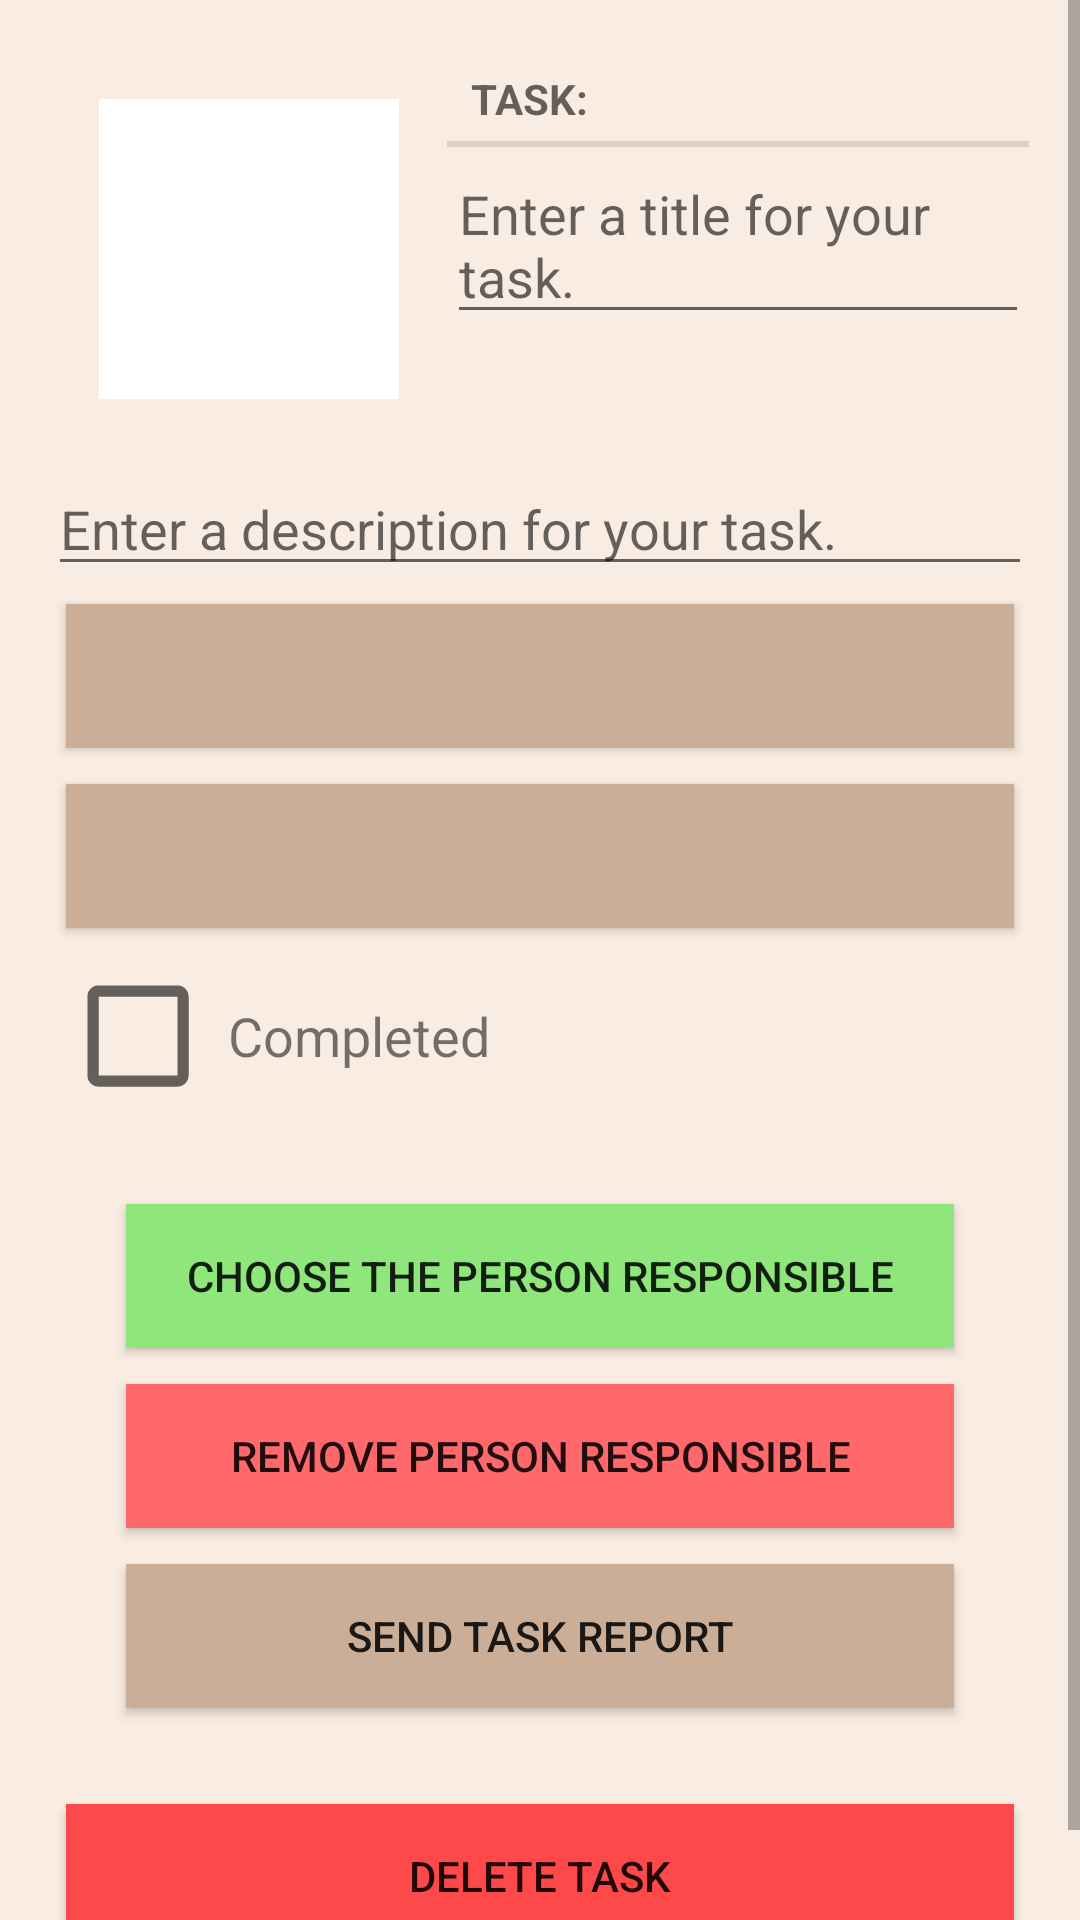

Layout XML and referenced resources for this Android screen:
<!-- AndroidManifest.xml: application theme AppTheme -->
<!-- res/layout/fragment_task.xml -->
<?xml version="1.0" encoding="utf-8"?>
<ScrollView
    xmlns:android="http://schemas.android.com/apk/res/android"
    android:layout_width="fill_parent"
    android:layout_height="fill_parent">
<LinearLayout xmlns:android="http://schemas.android.com/apk/res/android"
    android:layout_width="match_parent"
    android:layout_height="match_parent"
    android:orientation="vertical"
    android:background="#f9ede3">

    <LinearLayout xmlns:android="http://schemas.android.com/apk/res/android"
        android:layout_width="match_parent"
        android:layout_height="match_parent"
        android:layout_margin="16dp"
        android:orientation="vertical">

        <LinearLayout
            android:layout_width="match_parent"
            android:layout_height="wrap_content"
            android:layout_margin="1dp"
            android:orientation="horizontal">

            <LinearLayout
                android:layout_width="wrap_content"
                android:layout_height="wrap_content"
                android:orientation="vertical"
                android:layout_margin="16dp">

                    <ImageView
                        android:id="@+id/task_photo"
                        android:layout_width="100dp"
                        android:layout_height="100dp"
                        android:background="#ffffff"
                        android:cropToPadding="true"
                        android:scaleType="centerInside"/>

                    <ImageButton
                        android:id="@+id/task_camera"
                        android:layout_width="match_parent"
                        android:layout_height="wrap_content"
                        android:src="@drawable/camera"
                        android:layout_margin="2dp"
                        android:background="#f9ede3"/>

            </LinearLayout>

            <LinearLayout
                android:layout_width="0dp"
                android:layout_height="wrap_content"
                android:layout_weight="1"
                android:orientation="vertical">

                <TextView
                    style="?android:listSeparatorTextViewStyle"
                    android:layout_width="match_parent"
                    android:layout_height="wrap_content"
                    android:text="@string/task_details_label"/>

                <EditText
                    android:id="@+id/task_title"
                    android:layout_width="match_parent"
                    android:layout_height="wrap_content"
                    android:hint="@string/task_title_hint"/>

            </LinearLayout>

        </LinearLayout>

        <EditText
            android:id="@+id/task_description"
            android:layout_width="match_parent"
            android:layout_height="wrap_content"
            android:hint="@string/task_description_hint"/>

        <Button
            android:id="@+id/task_date"
            android:layout_width="match_parent"
            android:layout_height="wrap_content"
            android:layout_margin="6dp"
            android:background="#caae98"/>
        <Button
            android:id="@+id/task_time"
            android:layout_width="match_parent"
            android:layout_height="wrap_content"
            android:layout_margin="6dp"
            android:background="#caae98 "/>


        <LinearLayout
            android:layout_width="match_parent"
            android:layout_height="wrap_content"
            android:orientation="horizontal">

            <CheckBox
                android:id="@+id/task_done"
                android:layout_width="60dp"
                android:layout_height="60dp"
                android:button="@null"
                android:background="?android:attr/listChoiceIndicatorMultiple"/>

            <TextView
                android:layout_width="match_parent"
                android:layout_height="match_parent"
                android:text="@string/task_done_label"
                android:gravity="center_vertical"
                android:textSize="18dp"/>

        </LinearLayout>



        <LinearLayout
            android:layout_width="match_parent"
            android:layout_height="wrap_content"
            android:orientation="vertical"
            android:layout_margin="20dp"
>

       <Button
           android:id="@+id/task_responsibility"
           android:layout_width="match_parent"
           android:layout_height="wrap_content"
           android:background="#8fe67a"
           android:layout_margin="6dp"
           android:text="@string/task_responsibility_text"/>

       <Button
           android:id="@+id/remove_responsibility"
           android:layout_width="match_parent"
           android:layout_height="wrap_content"
           android:background="#ff696c"
           android:layout_margin="6dp"
           android:text="@string/remove_responsibility_text"/>

        <Button
            android:id="@+id/task_report"
            android:layout_width="match_parent"
            android:layout_height="wrap_content"
            android:background="#caae98 "
            android:layout_margin="6dp"
            android:text="@string/task_report_text"/>

        </LinearLayout>





        <Button
            android:id="@+id/delete_task"
            android:layout_width="match_parent"
            android:layout_height="wrap_content"
            android:background="#fd4949"
            android:layout_margin="6dp"
            android:text="@string/delete_task" />



    </LinearLayout>

</LinearLayout>

</ScrollView>
<!-- resources referenced by this layout -->
<resources>
  <string name="delete_task">Delete task</string>
  <string name="remove_responsibility_text">Remove person responsible</string>
  <string name="task_description_hint">Enter a description for your task.</string>
  <string name="task_details_label">Task:</string>
  <string name="task_done_label">Completed</string>
  <string name="task_report_text">Send Task Report</string>
  <string name="task_responsibility_text">Choose the person responsible</string>
  <string name="task_title_hint">Enter a title for your task.</string>
  <style name="AppTheme" parent="Base.Theme.AppCompat.Light.DarkActionBar">
          
          <item name="colorPrimary">@color/colorPrimary</item>
          <item name="colorPrimaryDark">@color/colorPrimaryDark</item>
          <item name="colorAccent">@color/colorAccent</item>
      </style>
  <color name="colorPrimary">#caae98</color>
  <color name="colorPrimaryDark">#968170</color>
  <color name="colorAccent">#af4d00</color>
</resources>
